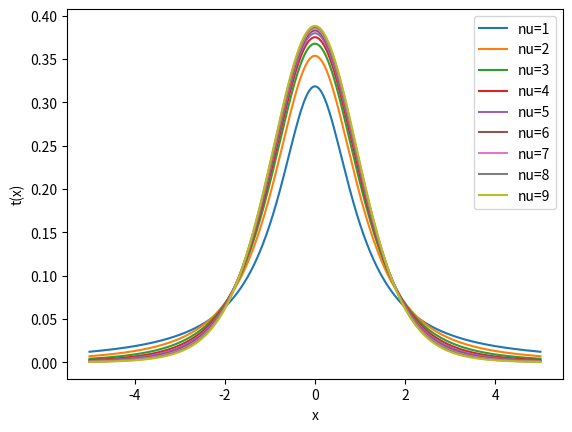

Generate this figure with matplotlib:
import numpy as np
import matplotlib.pyplot as plt
from scipy.special import gamma
from scipy.stats import t
N=1000
eps=0.05
x=np.linspace(-5,5,N)
y=np.zeros([N,10])
legend=np.empty(10,dtype=object)
for i in range(1,10):
    #y[:,i-1]=gamma((i+1.0)/2.0)/(np.sqrt(i*np.pi)*gamma(i/2.0))*(1+x**2/i)**(-(i+1.0)/2.0)
    y[:,i-1]=t.pdf(x,i)
    plt.plot(x,y[:,i-1]) 
    legend[i-1]="nu="+str(i)
plt.xlabel("x")
plt.ylabel("t(x)")
plt.legend(legend)

